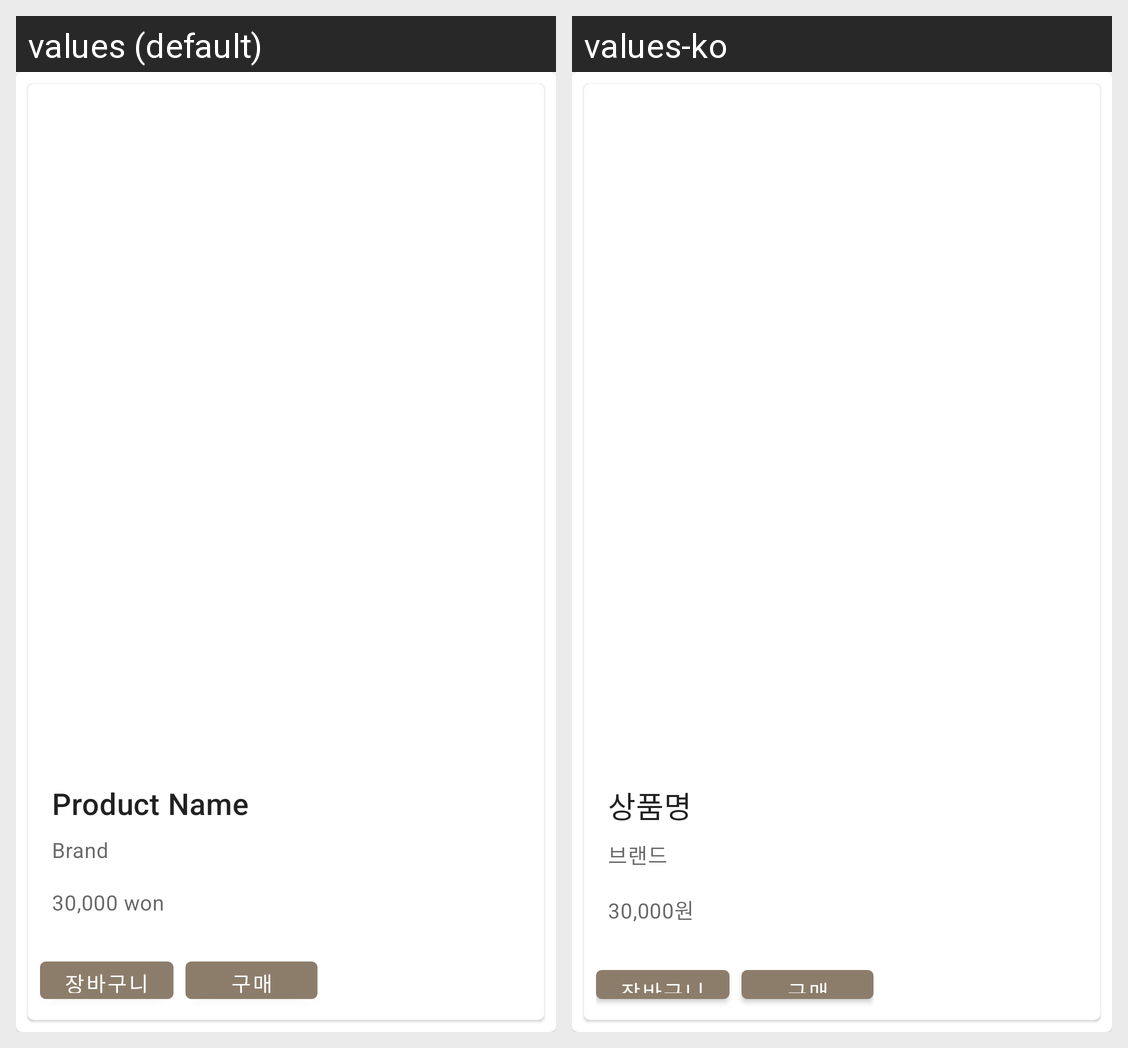

Here is an Android app screen in its default locale and in the app's own translations. Write out the translated-string differences for the strings that appear on this screen.
Android screen res/layout/fragment_product.xml rendered under 2 locales, left to right: values (default), values-ko. Device: Nexus 5 (rendered at 1080×1920; each locale shown at half size, 540×960, under a caption strip naming it); theme Theme.Gets.
Strings drawn on this screen, with the default value and each locale's value (text and hints the layout hard-codes, and strings that could not be matched under every locale, appear in the picture but are not listed):

template_product_name
  values: Product Name
  values-ko: 상품명

template_product_brand
  values: Brand
  values-ko: 브랜드

template_product_price
  values: 30,000 won
  values-ko: 30,000원
